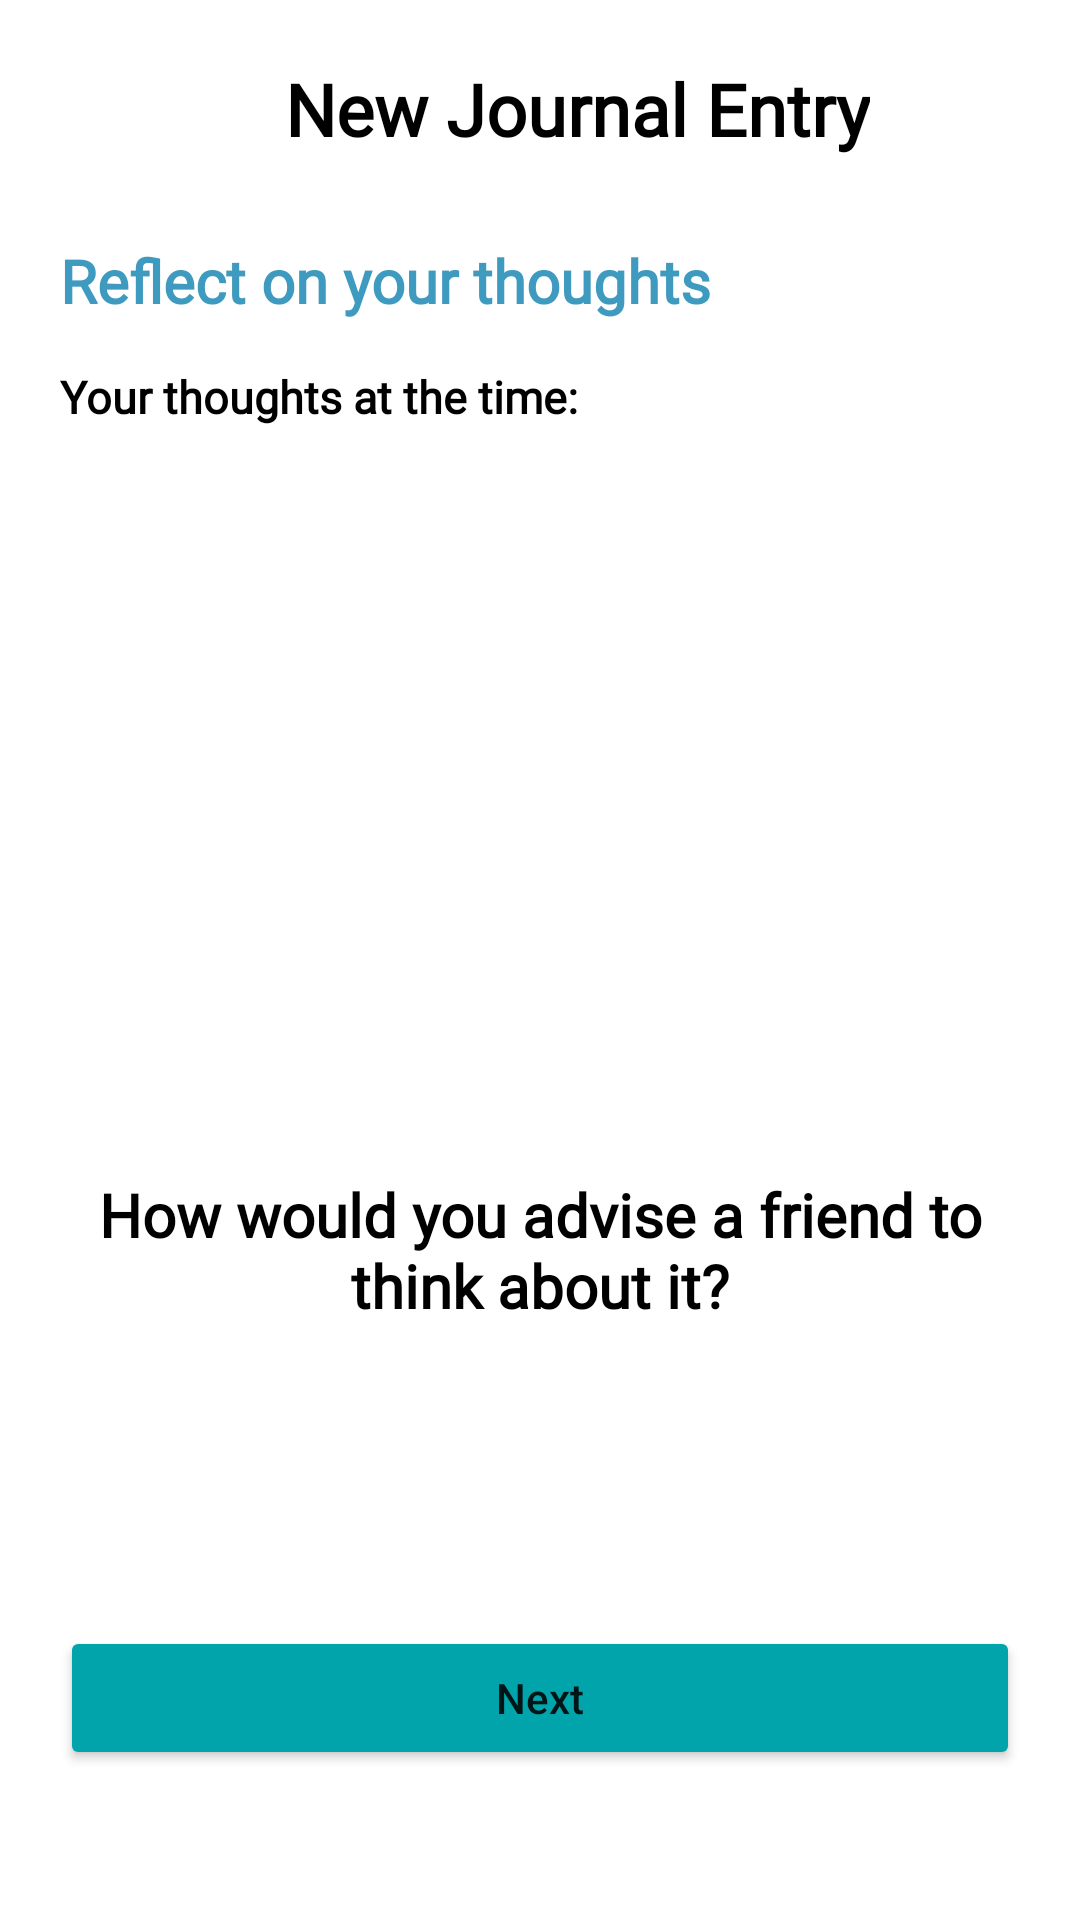

Produce the Android XML layout that renders to this screen, including the resource entries it uses.
<!-- AndroidManifest.xml: application theme Theme.AstonConnect -->
<!-- res/layout/fragment_journal_entry3.xml -->
<?xml version="1.0" encoding="utf-8"?>
<RelativeLayout xmlns:android="http://schemas.android.com/apk/res/android"
    xmlns:app="http://schemas.android.com/apk/res-auto"
    xmlns:tools="http://schemas.android.com/tools"
    android:layout_width="match_parent"
    android:layout_height="match_parent"
    android:orientation="vertical"
    tools:context=".Journal.JournalEntry3Fragment">

    <LinearLayout
        android:layout_width="match_parent"
        android:layout_height="wrap_content"
        android:orientation="horizontal">

        <ImageView
            android:id="@+id/backBtn"
            android:layout_width="35dp"
            android:layout_height="35dp"
            android:src="@drawable/ic_back"
            android:layout_alignParentStart="true"
            android:layout_marginTop="20dp"
            android:layout_marginLeft="20dp"
            app:tint="#000000" />

        <TextView
            android:id="@+id/newJournalEntryText"
            android:layout_width="wrap_content"
            android:layout_height="wrap_content"
            android:text="New Journal Entry"
            android:layout_toRightOf="@id/backButton"
            android:textSize="24sp"
            android:fontFamily="@font/sf_font"
            android:textColor="@color/black"
            android:textStyle="bold"
            android:layout_toEndOf="@id/backButton"
            android:layout_marginTop="20dp"
            android:layout_marginLeft="40dp"/>
    </LinearLayout>


    <LinearLayout
        android:layout_width="match_parent"
        android:layout_height="wrap_content"
        android:layout_below="@id/newJournalEntryText"
        android:orientation="vertical"
        android:layout_marginTop="80dp"
        android:layout_marginLeft="20dp"
        android:layout_marginRight="20dp"
        tools:ignore="NotSibling">

        <TextView
            android:layout_width="wrap_content"
            android:layout_height="wrap_content"
            android:text="Reflect on your thoughts"
            android:fontFamily="@font/sf_font"
            android:textStyle="bold"
            android:textColor="#C1007AAA"
            android:textSize="20sp" />

        <TextView
            android:layout_marginTop="15dp"
            android:layout_width="wrap_content"
            android:layout_height="wrap_content"
            android:text="Your thoughts at the time:"
            android:fontFamily="@font/sf_font"
            android:textColor="@color/black"
            android:textSize="15sp"
            android:textStyle="bold"/>

        <TextView
            android:id="@+id/thoughtsTextView"
            android:layout_width="match_parent"
            android:layout_height="wrap_content"
            android:layout_marginTop="20dp"
            android:fontFamily="@font/sf_font"
            android:gravity="left"
            android:textColor="#000000"
            android:textSize="15sp" />
    </LinearLayout>

        <TextView
            android:layout_width="match_parent"
            android:layout_height="wrap_content"
            android:layout_marginLeft="20dp"
            android:layout_marginRight="20dp"
            android:layout_above="@id/nextButton"
            android:layout_marginBottom="100dp"
            android:text="How would you advise a friend to think about it?"
            android:layout_centerHorizontal="true"
            android:fontFamily="@font/sf_font"
            android:textColor="#000000"
            android:textSize="20sp"
            android:gravity="center"
            android:textStyle="bold"/>

    <Button
        android:id="@+id/nextButton"
        android:layout_alignParentBottom="true"
        android:layout_marginBottom="50dp"
        android:layout_width="match_parent"
        android:layout_height="wrap_content"
        android:layout_marginLeft="20dp"
        android:layout_marginRight="20dp"
        android:backgroundTint="#01A4AA"
        android:text="Next"
        android:textAllCaps="false" />

    </RelativeLayout>
<!-- resources referenced by this layout -->
<resources>
  <color name="black">#FF000000</color>
  <style name="Theme.AstonConnect" parent="Theme.MaterialComponents.Light.NoActionBar">
          
          <item name="colorPrimary">@color/purple_500</item>
          <item name="colorPrimaryVariant">@color/purple_700</item>
          <item name="colorOnPrimary">@color/white</item>
          
          <item name="colorSecondary">@color/teal_200</item>
          <item name="colorSecondaryVariant">@color/teal_700</item>
          <item name="colorOnSecondary">@color/black</item>
          
          <item name="android:statusBarColor" tools:targetApi="l">?attr/colorPrimaryVariant</item>
          
      </style>
  <color name="purple_500">#FF6200EE</color>
  <color name="purple_700">#FF3700B3</color>
  <color name="white">#FFFFFFFF</color>
  <color name="teal_200">#FF03DAC5</color>
  <color name="teal_700">#FF018786</color>
</resources>
